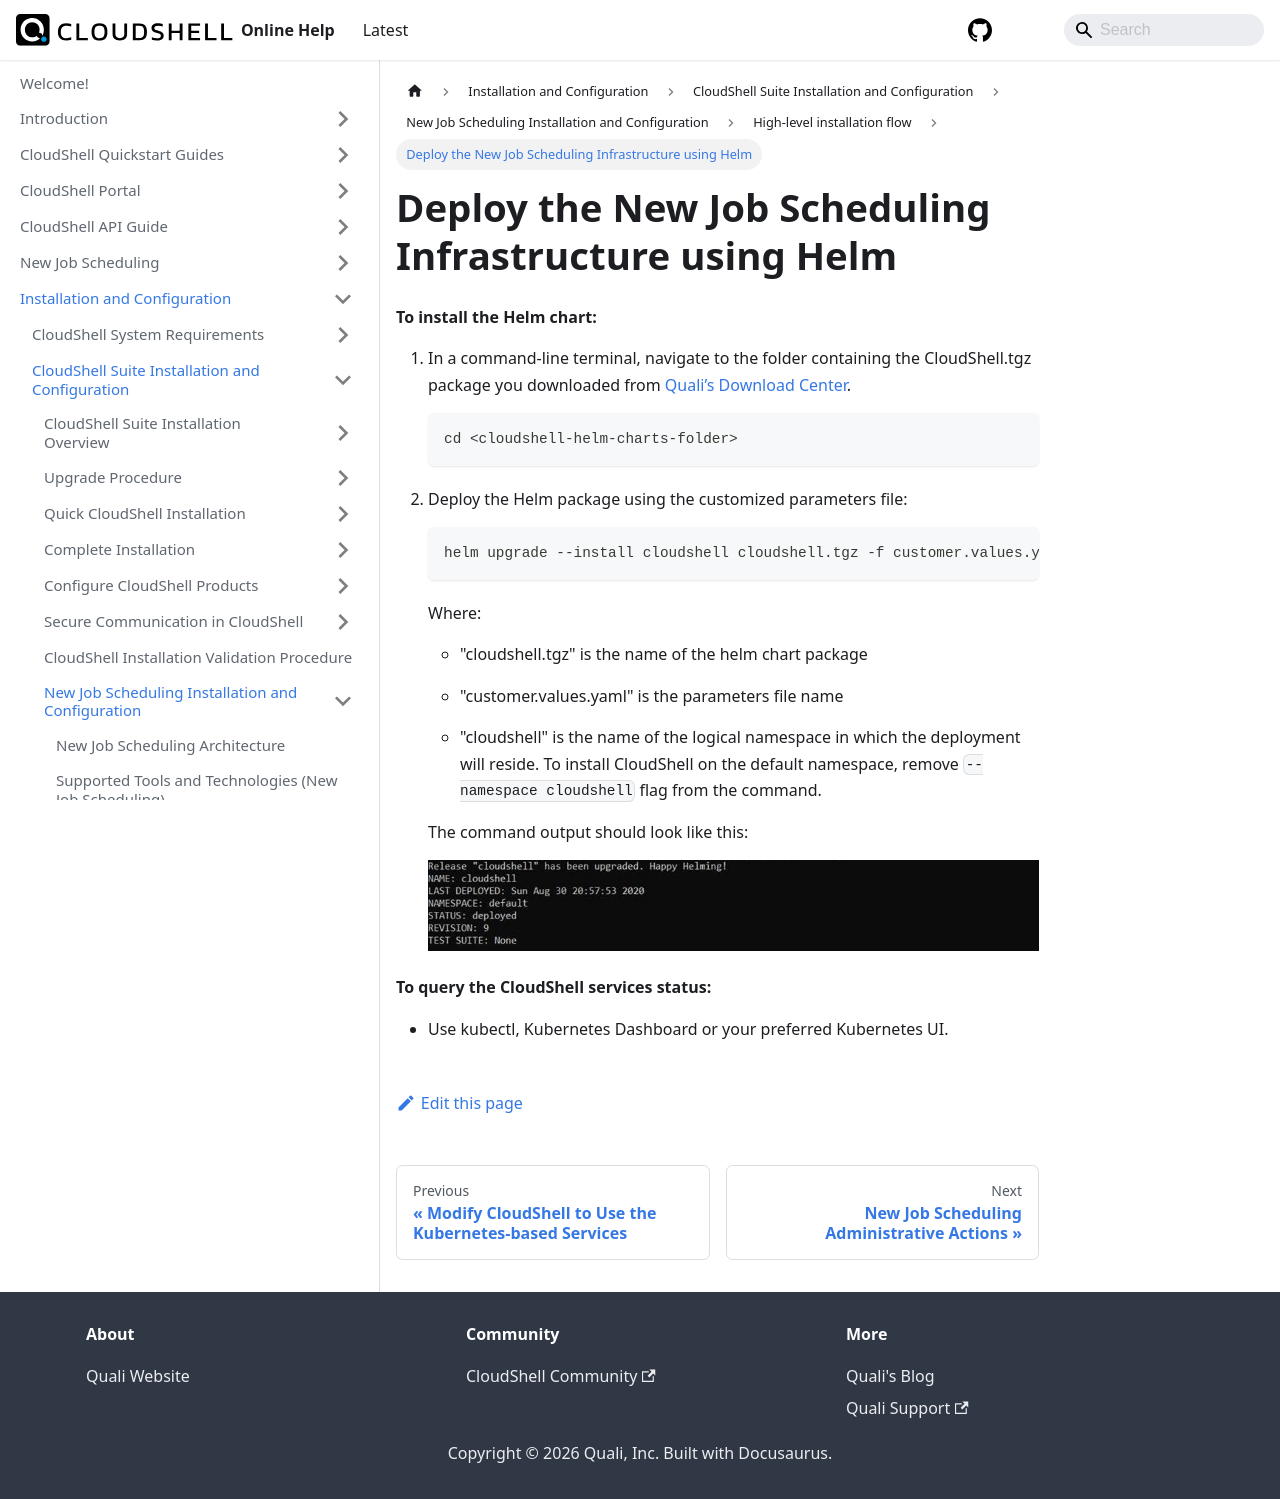

repository: QualiSystems/cloudshell-help · page: install-configure/cloudshell-suite/new-jss-install-config/high-level-install-flow/deploy-jss-with-helm.html · generator: docusaurus

---
sidebar_position: 3
---

# Deploy the New Job Scheduling Infrastructure using Helm

**To install the Helm chart:**

1. In a command-line terminal, navigate to the folder containing the CloudShell.tgz package you downloaded from [Quali’s Download Center](https://support.quali.com/hc/en-us/articles/231613247-Quali-s-Download-Center).
    
    ```python
    cd <cloudshell-helm-charts-folder>
    ```
    
2. Deploy the Helm package using the customized parameters file:
    
    ```python
    helm upgrade --install cloudshell cloudshell.tgz -f customer.values.yaml --namespace cloudshell
    ```
    
    Where:
    
    - "cloudshell.tgz" is the name of the helm chart package
        
    - "customer.values.yaml" is the parameters file name
        
    - "cloudshell" is the name of the logical namespace in which the deployment will reside. To install CloudShell on the default namespace, remove `--namespace cloudshell` flag from the command.
        
    
    The command output should look like this:
    
    ![](/Images/IG2/HelmOutput.png)
    

**To query the CloudShell services status:**

- Use kubectl, Kubernetes Dashboard or your preferred Kubernetes UI.
